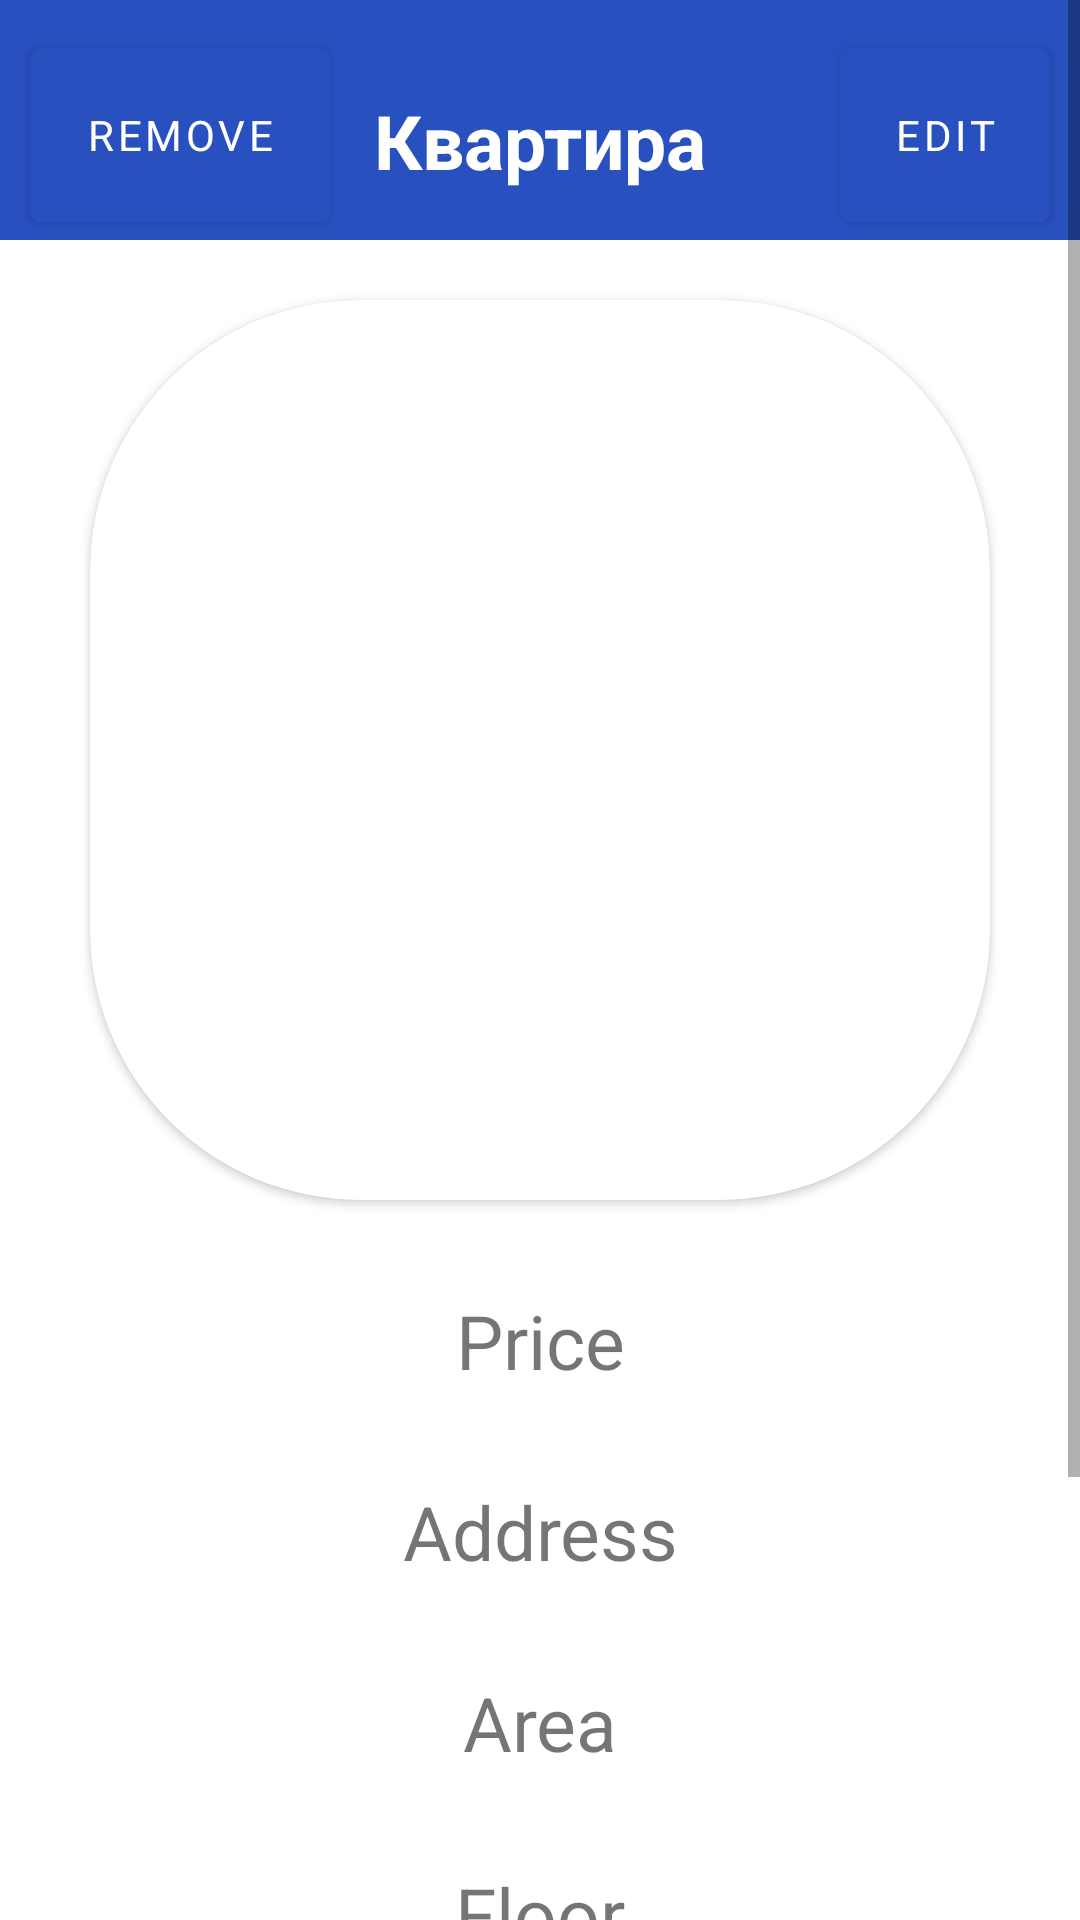

Write the Android layout XML for this screen, with the resource values it uses.
<!-- AndroidManifest.xml: application theme Theme.FlatHouse -->
<!-- res/layout/activity_flat.xml -->
<?xml version="1.0" encoding="utf-8"?>
<ScrollView
    xmlns:android="http://schemas.android.com/apk/res/android"
    xmlns:app="http://schemas.android.com/apk/res-auto"
    xmlns:tools="http://schemas.android.com/tools"
    android:layout_width="match_parent"
    android:layout_height="match_parent"
    tools:context=".FlatActivity">

    <androidx.constraintlayout.widget.ConstraintLayout
        android:layout_width="match_parent"
        android:layout_height="wrap_content">

        <Toolbar
            android:id="@+id/toolbar"
            android:layout_width="match_parent"
            android:layout_height="80dp"
            android:background="?attr/colorPrimary"
            app:layout_constraintEnd_toEndOf="parent"
            app:layout_constraintStart_toStartOf="parent"
            app:layout_constraintTop_toTopOf="parent"/>

        <TextView
            android:id="@+id/toolbarTitle"
            android:text="Квартира"
            android:textSize="25sp"
            android:textStyle="bold"
            android:textColor="@color/white"
            android:layout_width="wrap_content"
            android:layout_height="wrap_content"
            android:layout_marginTop="30dp"
            app:layout_constraintEnd_toEndOf="parent"
            app:layout_constraintStart_toStartOf="parent"
            app:layout_constraintTop_toTopOf="parent"/>

        <com.google.android.material.button.MaterialButton
            android:id="@+id/removeButton"
            android:text="Remove"
            android:textColor="@color/white"
            android:layout_width="100dp"
            android:layout_height="70dp"
            android:layout_marginTop="10dp"
            android:layout_marginStart="10dp"
            app:layout_constraintTop_toTopOf="parent"
            app:layout_constraintLeft_toLeftOf="parent"/>

        <com.google.android.material.button.MaterialButton
            android:id="@+id/editButton"
            android:text="Edit"
            android:textColor="@color/white"
            android:layout_width="70dp"
            android:layout_height="70dp"
            android:layout_marginTop="10dp"
            android:layout_marginEnd="10dp"
            app:layout_constraintTop_toTopOf="parent"
            app:layout_constraintRight_toRightOf="parent"/>

        <androidx.cardview.widget.CardView
            android:id="@+id/cardView"
            android:elevation="10dp"
            android:layout_width="300dp"
            android:layout_height="300dp"
            android:layout_gravity="center"
            android:layout_marginTop="100dp"
            app:cardCornerRadius="90dp"
            app:layout_constraintLeft_toLeftOf="parent"
            app:layout_constraintTop_toTopOf="parent"
            app:layout_constraintRight_toRightOf="parent">

            <ImageView
                android:id="@+id/objectImage"
                android:layout_width="300dp"
                android:layout_height="300dp"/>

        </androidx.cardview.widget.CardView>

        <TextView
            android:id="@+id/priceText"
            android:text="Price"
            android:textSize="25sp"
            android:textAlignment="center"
            android:layout_width="match_parent"
            android:layout_height="wrap_content"
            android:layout_marginTop="30dp"
            app:layout_constraintRight_toRightOf="parent"
            app:layout_constraintLeft_toLeftOf="parent"
            app:layout_constraintTop_toBottomOf="@id/cardView"/>

        <TextView
            android:id="@+id/addressText"
            android:text="Address"
            android:textSize="25sp"
            android:textAlignment="center"
            android:layout_width="match_parent"
            android:layout_height="wrap_content"
            android:layout_marginTop="30dp"
            app:layout_constraintRight_toRightOf="parent"
            app:layout_constraintLeft_toLeftOf="parent"
            app:layout_constraintTop_toBottomOf="@id/priceText"/>

        <TextView
            android:id="@+id/areaText"
            android:text="Area"
            android:textSize="25sp"
            android:textAlignment="center"
            android:layout_width="match_parent"
            android:layout_height="wrap_content"
            android:layout_marginTop="30dp"
            app:layout_constraintRight_toRightOf="parent"
            app:layout_constraintLeft_toLeftOf="parent"
            app:layout_constraintTop_toBottomOf="@id/addressText"/>

        <TextView
            android:id="@+id/floorText"
            android:text="Floor"
            android:textSize="25sp"
            android:textAlignment="center"
            android:layout_width="match_parent"
            android:layout_height="wrap_content"
            android:layout_marginTop="30dp"
            app:layout_constraintRight_toRightOf="parent"
            app:layout_constraintLeft_toLeftOf="parent"
            app:layout_constraintTop_toBottomOf="@id/areaText"/>

        <TextView
            android:id="@+id/price2metrText"
            android:text="Price2metr"
            android:textSize="25sp"
            android:textAlignment="center"
            android:layout_width="match_parent"
            android:layout_height="wrap_content"
            android:layout_marginTop="30dp"
            app:layout_constraintRight_toRightOf="parent"
            app:layout_constraintLeft_toLeftOf="parent"
            app:layout_constraintTop_toBottomOf="@id/floorText"/>

        <TextView
            android:id="@+id/countRoomsText"
            android:text="Count rooms"
            android:textSize="25sp"
            android:textAlignment="center"
            android:layout_width="match_parent"
            android:layout_height="wrap_content"
            android:layout_marginTop="30dp"
            app:layout_constraintRight_toRightOf="parent"
            app:layout_constraintLeft_toLeftOf="parent"
            app:layout_constraintTop_toBottomOf="@id/price2metrText"/>

        <Space
            android:layout_width="match_parent"
            android:layout_height="50dp"
            app:layout_constraintRight_toRightOf="parent"
            app:layout_constraintLeft_toLeftOf="parent"
            app:layout_constraintTop_toBottomOf="@id/countRoomsText"/>

    </androidx.constraintlayout.widget.ConstraintLayout>

</ScrollView>
<!-- resources referenced by this layout -->
<resources>
  <color name="white">#FFFFFFFF</color>
  <style name="Theme.FlatHouse" parent="Theme.MaterialComponents.DayNight.NoActionBar">
          
          <item name="colorPrimary">@color/blue</item>
          <item name="colorPrimaryVariant">@color/indigo</item>
          <item name="colorOnPrimary">@color/white</item>
          
          <item name="colorSecondary">@color/teal</item>
          <item name="colorSecondaryVariant">@color/teal</item>
          <item name="colorOnSecondary">@color/black</item>
          
          <item name="android:windowTranslucentNavigation">true</item>
          <item name="android:windowTranslucentStatus">true</item>
          <item name="android:windowLightStatusBar">true</item>
          <item name="fontFamily">@font/sfpro</item>
      </style>
  <color name="blue">#2950BF</color>
  <color name="indigo">#A94CF9</color>
  <color name="teal">#FF018786</color>
  <color name="black">#FF000000</color>
</resources>
